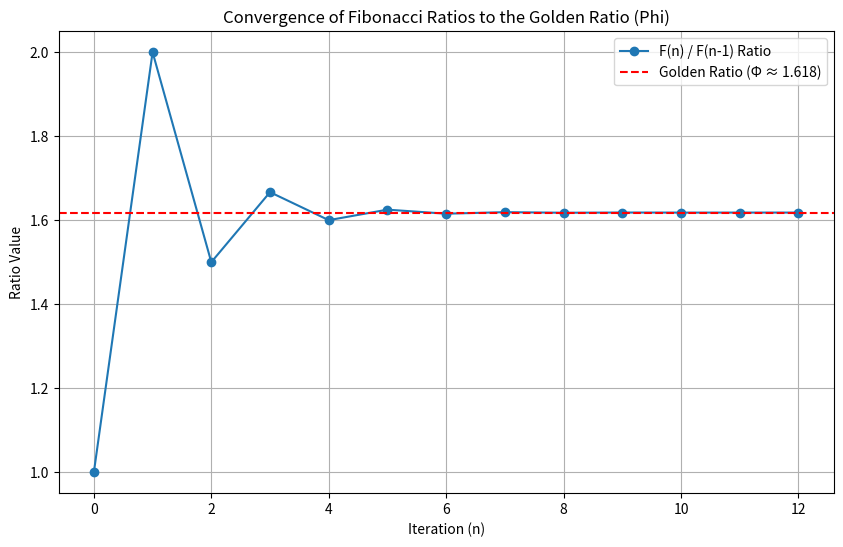

The script that saved this image:
import matplotlib
# Use the 'Agg' backend to prevent the script from waiting for a graphical interface.
# This is crucial for running the code in headless environments (like GitHub tests).
matplotlib.use('Agg') 
import numpy as np
import matplotlib.pyplot as plt
import os

# --- Setup ---
# Define the Golden Ratio (Phi)
PHI = (1 + np.sqrt(5)) / 2
print(f"Golden Ratio (Phi, Φ): {PHI:.16f}")
print("-" * 35)

# --- Fibonacci Sequence Generation ---
def generate_fibonacci(n_terms):
    """Generates the first n terms of the Fibonacci sequence."""
    if n_terms < 2:
        return [0] if n_terms == 1 else []
    
    a, b = 0, 1
    sequence = [a, b]
    for _ in range(n_terms - 2):
        a, b = b, a + b
        sequence.append(b)
    return sequence

n_terms = 15 # Keep this number small for fast execution
fib_sequence = generate_fibonacci(n_terms)

# --- Ratio Calculation and Output ---
ratios = []
for i in range(2, n_terms):
    if fib_sequence[i-1] != 0:
        ratio = fib_sequence[i] / fib_sequence[i-1]
        ratios.append(ratio)
        if i >= 3: # Skip the first few for cleaner output
             print(f"F({i}) / F({i-1}) = {fib_sequence[i]} / {fib_sequence[i-1]} = {ratio:.16f}")

# --- Plot Generation (Saving to File) ---
# Create the directory if it doesn't exist to prevent IO errors
output_dir = '1_mathematical_foundation'
if not os.path.exists(output_dir):
    os.makedirs(output_dir)
    
plt.figure(figsize=(10, 6))
plt.plot(ratios, 'o-', label='F(n) / F(n-1) Ratio')
plt.axhline(PHI, color='red', linestyle='--', label=f'Golden Ratio (Φ ≈ {PHI:.3f})')
plt.title('Convergence of Fibonacci Ratios to the Golden Ratio (Phi)')
plt.xlabel('Iteration (n)')
plt.ylabel('Ratio Value')
plt.legend()
plt.grid(True)

# Save the plot file and explicitly close the figure to free up resources.
plot_path = os.path.join(output_dir, 'fibonacci_convergence_plot.png')
plt.savefig(plot_path)
plt.close() 

print(f"\nPlot saved successfully to: {plot_path}")

# Note: The plt.show() command is intentionally omitted to prevent timeouts.
